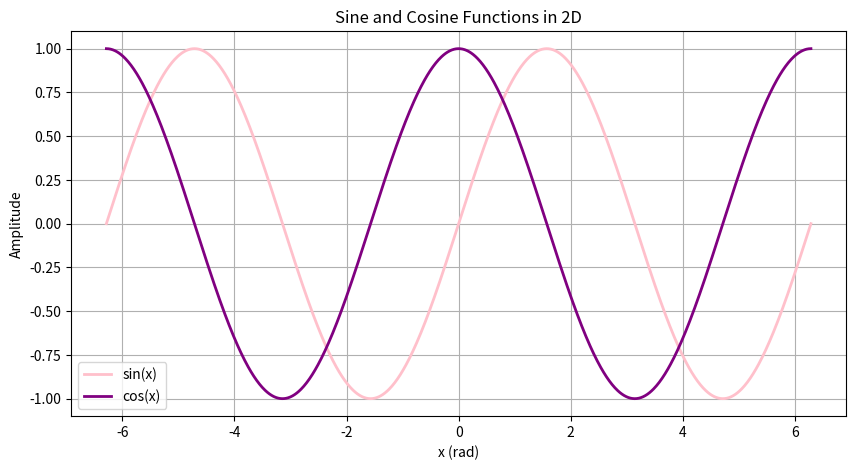
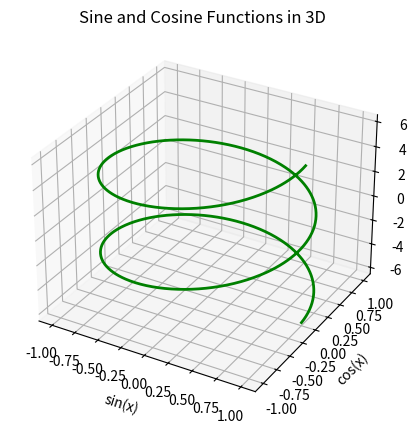

The matplotlib source for these figures, in order:
# Exercise Introduction.2
# Visualizing sine and cosine functions in 2D and 3D

import numpy as np
import matplotlib.pyplot as plt

angles = np.linspace(-2 * np.pi, 2 * np.pi, 1000) # from -2π to 2π with 1000 points

# 2D plotting
y_sin = np.sin(angles)
y_cos = np.cos(angles)

plt.figure(figsize=(10, 5))

plt.plot(angles, y_sin, label='sin(x)', color='pink', linewidth=2)
plt.plot(angles, y_cos, label='cos(x)', color='purple', linewidth=2)

plt.title('Sine and Cosine Functions in 2D')
plt.xlabel('x (rad)')
plt.ylabel('Amplitude')

plt.grid()
plt.legend()
plt.show()

# 3D plotting
x_cos = np.cos(angles)
y_sin = np.sin(angles)
z_angles = angles

fig = plt.figure(figsize=(10, 5))
ax = fig.add_subplot(111, projection='3d')

ax.plot(x_cos, y_sin, z_angles, color='green', linewidth=2)

ax.set_title('Sine and Cosine Functions in 3D')
ax.set_xlabel('sin(x)')
ax.set_ylabel('cos(x)')
ax.set_zlabel('x (rad)')

plt.show()
